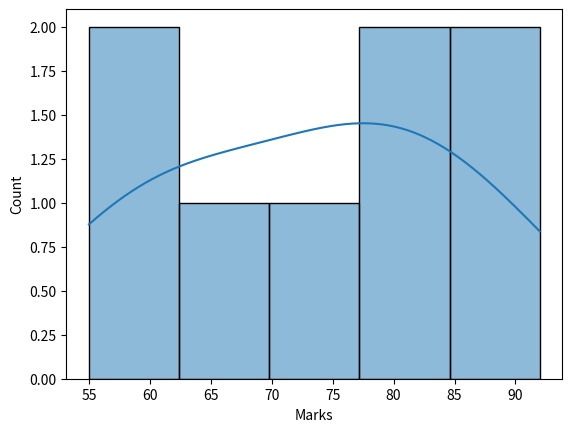

Write the Python code that produced this figure.
import pandas as pd
import matplotlib.pyplot as plt
import seaborn as sns

data = {
    "Name": ["Ravi", "Anand", "Raj", "Priya", "Kiran", "Arjun", "Sneha", "Vikram"],
    "Age": [20, 21, 22, 23, 24, 25, 26, 27],
    "Study_Hours": [2, 4, 3, 5, 6, 7, 5, 8],
    "Marks": [55, 65, 60, 72, 78, 85, 80, 92],
    "City": ["Hyderabad","Chennai","Delhi","Hyderabad","Chennai","Delhi","Hyderabad","Chennai"]
}

df = pd.DataFrame(data)

sns.histplot(
    data=df,
    x="Marks",
    bins=5,
    kde=True
)

plt.show()
